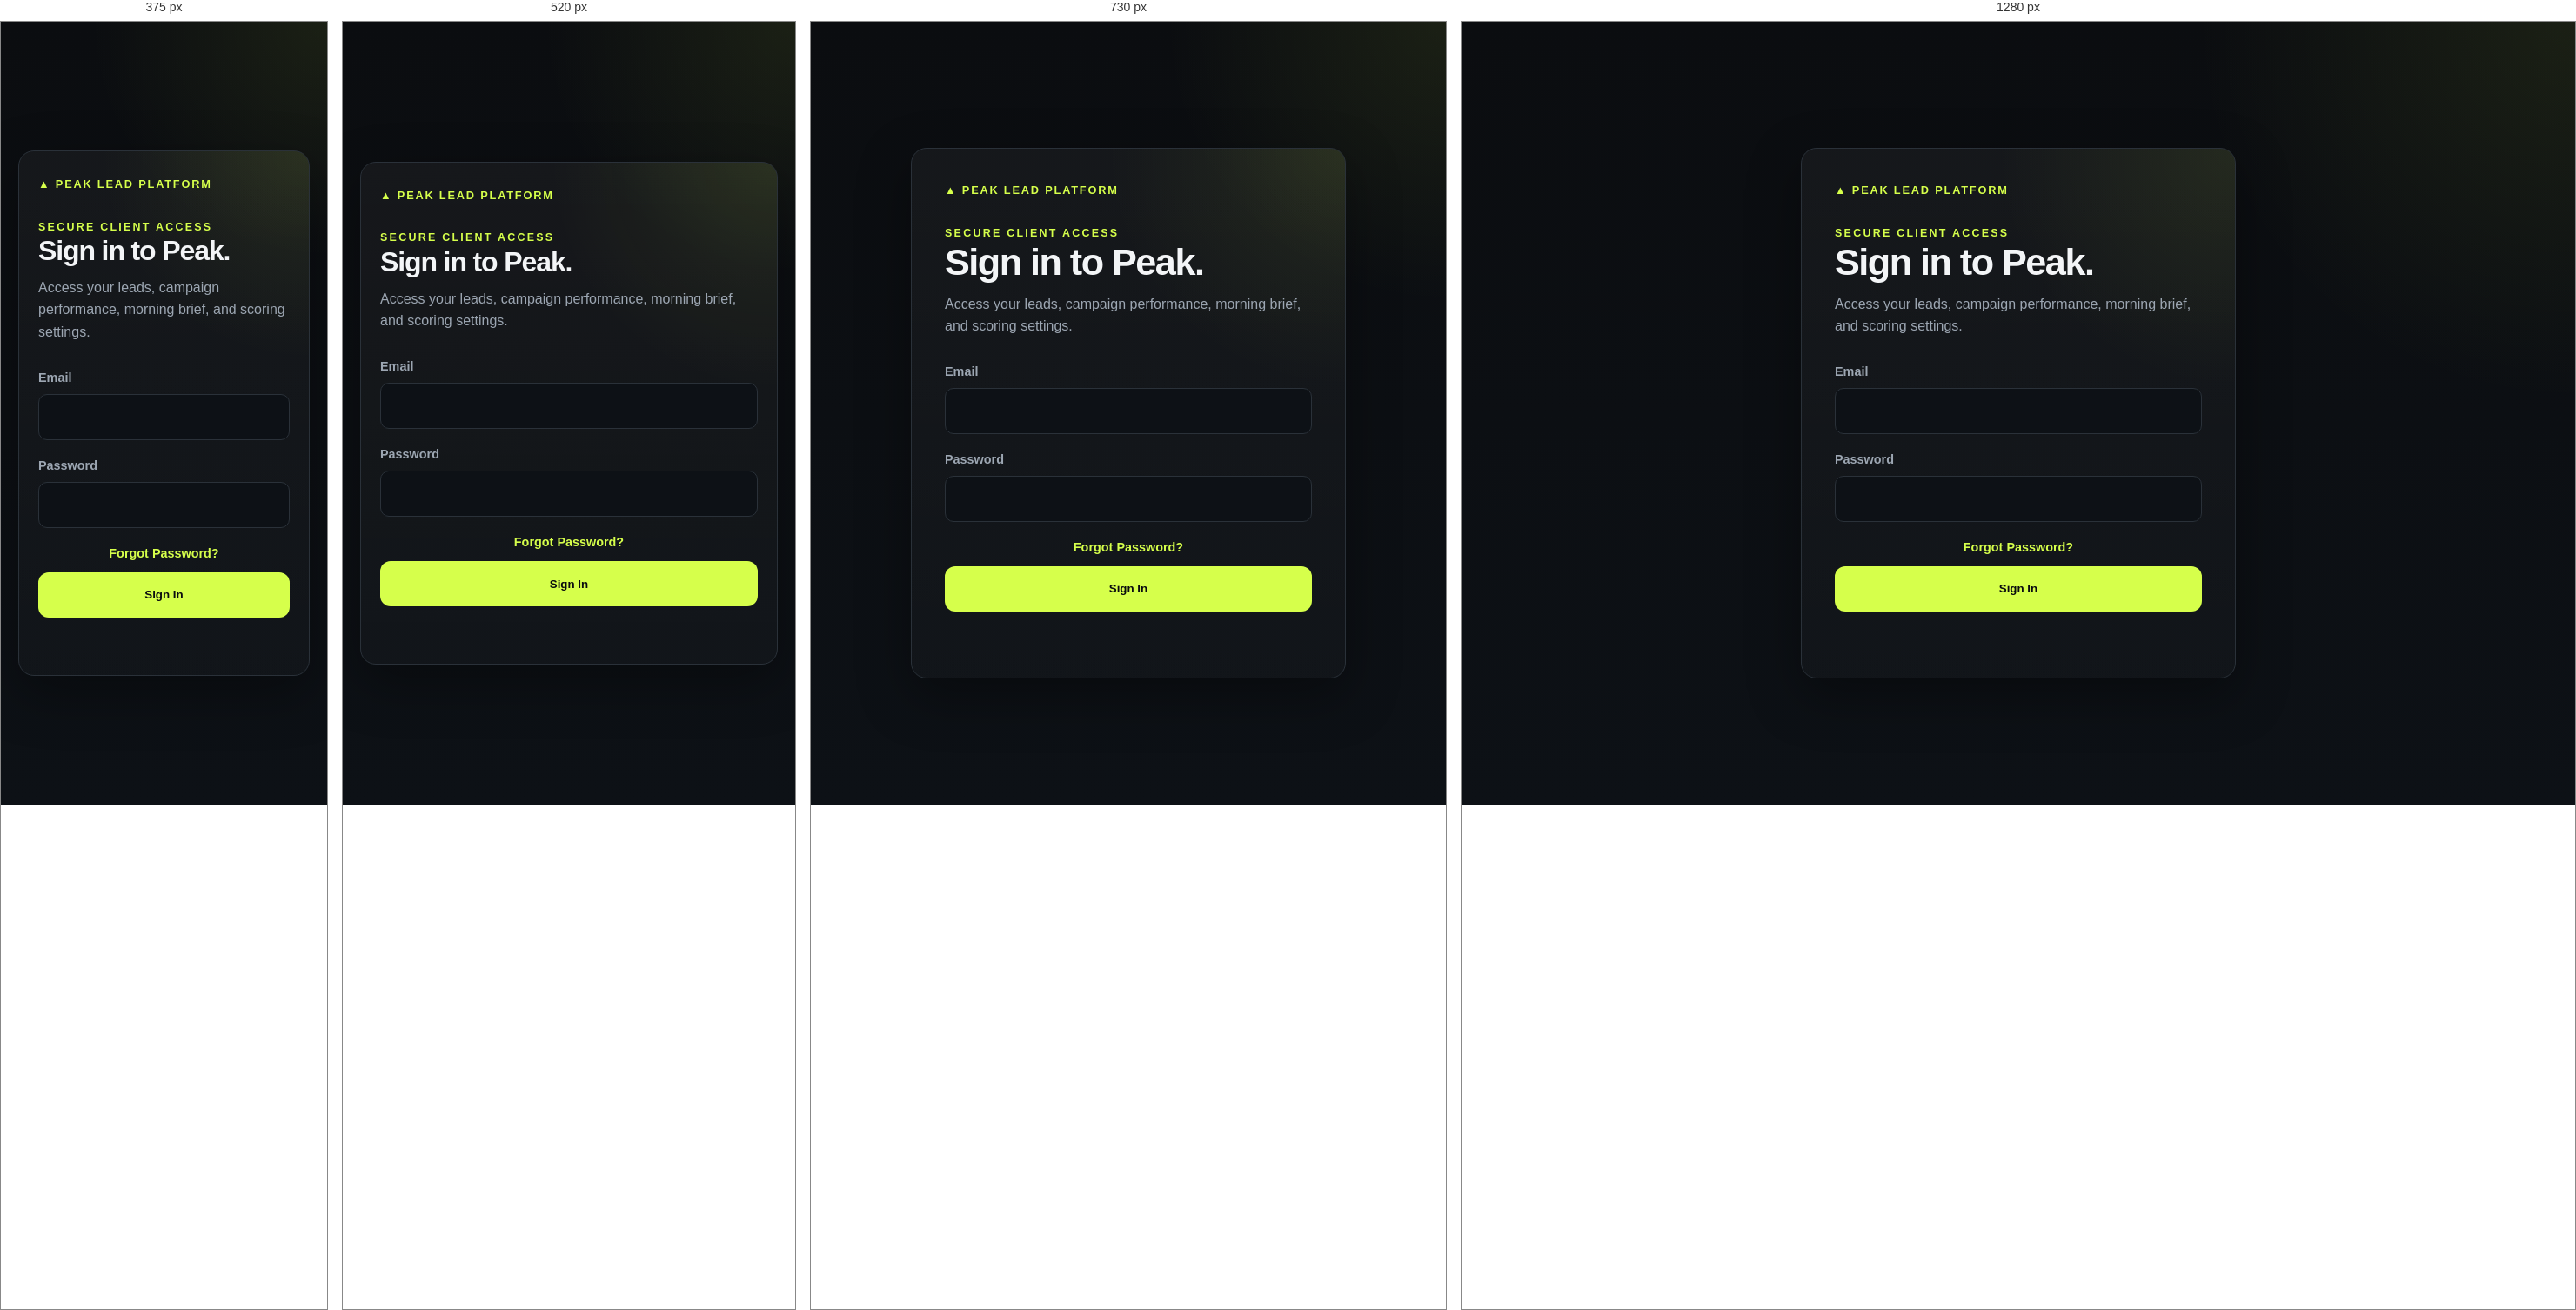
Rendered at 375 px, 520 px, 730 px and 1280 px, left to right.

<!-- file: login.html -->
<!doctype html>
<html lang="en">
<head>
  <link rel="canonical" href="https://www.peakleadplatform.com/login.html" />
  <script src="/attribution.js"></script>
  <script type="module" src="/analytics.js"></script>
  <meta charset="UTF-8" />
  <meta name="viewport" content="width=device-width, initial-scale=1.0" />
  <title>Log in to your account | Peak Lead Platform</title>
  <meta name="description" content="Sign in to Peak Lead Platform to manage your business’s leads, team assignments, sales pipeline, and daily follow-up priorities." />
  <link rel="stylesheet" href="/styles.css" />
</head>

<body>

  <main class="auth-page">
  <section class="auth-card">

      

      <p class="eyebrow">SECURE CLIENT ACCESS</p>

      <h1>Sign in to Peak.</h1>

      <p class="login-copy">
        Access your leads, campaign performance,
        morning brief, and scoring settings.
      </p>

      <form id="login-form">

        <label>
          Email
          <input
            type="email"
            name="email"
            autocomplete="email"
            required
          />
        </label>

        <label>
          Password
          <input
            type="password"
            name="password"
            autocomplete="current-password"
            required
          />
        </label>

        <p class="auth-footer">
  <a href="/forgot-password.html">
    Forgot Password?
  </a>
</p>
        <button
          type="submit"
          class="primary-button"
        >
          Sign In
        </button>

        <p id="login-status"></p>

      </form>

    </section>

  </main>

  <script>
    const form = document.getElementById("login-form");
    const status = document.getElementById("login-status");

    form.addEventListener("submit", async (event) => {
      event.preventDefault();

      status.textContent = "Signing in...";

      const data = new FormData(form);

      try {
        const response = await fetch("/api/login", {
          method: "POST",
          headers: {
            "Content-Type": "application/json",
          },
          body: JSON.stringify({
            email: data.get("email"),
            password: data.get("password"),
          }),
        });

        const result = await response.json();

        if (!response.ok) {
          throw new Error(
            result.error || "Unable to sign in."
          );
        }

       

        sessionStorage.setItem(
          "peak-user",
          JSON.stringify(result.user)
        );

        window.peakAnalytics?.setIdentity(result.user.id, { email: result.user.email, name: result.user.name });
        status.textContent = "Login successful.";

      if (result.user.role === "peak_admin") {
  window.location.href = "/admin.html";
} else {
  window.location.href = "/dashboard.html";
}
      } catch (error) {
        status.textContent = error.message;
      }
    });
  </script>

</body>
</html>

/* @media block from styles.css */
@media (max-width: 900px) {
  .metrics,
  .feature-grid {
    grid-template-columns: repeat(2, 1fr);
  }

  .lead-row {
    grid-template-columns: 1.5fr 70px 1fr;
  }

  .lead-row .action {
    grid-column: 1 / -1;
    padding-left: 58px;
  }
}

/* @media block from styles.css */
@media (max-width: 650px) {
  .navbar {
    align-items: flex-start;
  }

  .nav-links {
    display: none;
  }

  .hero {
    padding-top: 80px;
  }

  .metrics,
  .feature-grid {
    grid-template-columns: 1fr;
  }

  .lead-row {
    grid-template-columns: 1fr 60px;
  }

  .tier,
  .action {
    grid-column: 1 / -1;
  }

  .lead-row .action {
    padding-left: 0;
  }

  .cta {
    padding: 50px 24px;
  }

  footer {
    flex-direction: column;
  }
}

/* @media block from styles.css */
@media (max-width: 800px) {
  
  }

/* @media block from styles.css */
@media (max-width: 900px) {
  .campaign-grid {
    grid-template-columns: 1fr;
  }
}

/* @media block from styles.css */
@media (max-width: 700px) {
  .brief-grid {
    grid-template-columns: 1fr;
  }
}

/* @media block from styles.css */
@media (max-width: 650px) {
  .settings-header,
  .settings-footer {
    align-items: flex-start;
    flex-direction: column;
  }

  .settings-footer button {
    width: 100%;
  }
}

/* @media block from styles.css */
@media (max-width: 700px) {
  
}

/* @media block from styles.css */
@media (max-width: 560px) {
  .auth-card {
    padding: 28px 22px;
  }
}

/* @media block from styles.css */
@media (max-width: 760px) {
  .campaign-form-section .form-grid,
  .campaign-details {
    grid-template-columns: 1fr;
  }

  .campaign-card-header,
  .campaigns-page .section-heading {
    align-items: flex-start;
    flex-direction: column;
  }
}

/* @media block from styles.css */
@media (max-width: 760px) {
  .lead-entry-card {
    padding: 20px;
  }

  .lead-form-grid {
    grid-template-columns: 1fr;
  }
}

/* @media block from styles.css */
@media (max-width: 760px) {
  .lead-manager {
    padding: 20px;
  }

  .lead-manager-details {
    grid-template-columns: 1fr;
  }
}

/* @media block from styles.css */
@media (max-width: 800px) {
  body:not([data-page="dashboard"]) .demo-lead-grid { grid-template-columns: 1fr; }
  body:not([data-page="dashboard"]) .demo-follow-up { align-items: flex-start; flex-direction: column; }
}

/* @media block from styles.css */
@media (max-width: 850px) {
  .dashboard-connections { align-items: flex-start; flex-direction: column; }
  .dashboard-connection-actions { width: 100%; }
}

/* @media block from styles.css */
@media (max-width: 480px) {
  .dashboard-connection-actions { flex-direction: column; }
  .dashboard-connection-actions a { width: 100%; }
}

/* @media block from styles.css */
@media(max-width: 600px) { .team-member-actions, .team-member-actions form { width: 100%; } }

/* @media block from styles.css */
@media(max-width: 760px) { .embed-preview-layout { grid-template-columns: 1fr; } .embed-preview-page { width: calc(100% - 24px); } }

/* @media block from styles.css */
@media(max-width: 760px) { .peak-contact { grid-template-columns: 1fr; gap: 16px; } }

/* @media block from styles.css */
@media(max-width:650px){#all-lead-cards{grid-template-columns:1fr;}.lead-list-controls{align-items:stretch;flex-direction:column;}}

/* @media block from styles.css */
@media(max-width:650px){body[data-page="lead-list"] .navbar{align-items:flex-start;gap:18px;flex-direction:column;}body[data-page="lead-list"] .nav-links{gap:4px;}.lead-list-controls{padding:16px;}.lead-pagination{gap:10px;}}

/* @media block from styles.css */
@media(max-width:650px){.call-list-heading{align-items:flex-start;flex-direction:column;gap:14px;}body[data-page="dashboard"] .morning-worklist{padding:16px;}body[data-page="dashboard"] .metric-card{padding:16px;}.morning-call-summary{align-items:flex-start;}}

/* @media block from styles.css */
@media(max-width:760px){.pricing-layout{grid-template-columns:1fr;}.pricing-intro{margin-top:46px;}.pricing-plan,.pricing-included{padding:25px;}body[data-page="pricing"] .navbar{align-items:flex-start;gap:20px;flex-direction:column;}body[data-page="pricing"] .nav-links{gap:16px;}.pricing-faq{margin:50px auto;}}

/* @media block from styles.css */
@media(max-width:700px){body[data-page="trust"] .navbar{flex-direction:column;align-items:flex-start;gap:20px;}.trust-intro{padding-top:42px;}.trust-grid,.home-founder{grid-template-columns:1fr;}.founder-panel{flex-direction:column;}.founder-panel,.trust-callout,.home-founder{padding:24px;}.home-founder-name{align-items:flex-start;}.trust-table th,.trust-table td{padding:12px;}}

/* @media block from styles.css */
@media(max-width:760px){.home-scoring{grid-template-columns:1fr;gap:24px;}.home-faq{padding:24px;}.score-example{padding:22px;}.home-faq-actions{gap:18px;}}

/* @media block from styles.css */
@media(max-width:650px){body[data-page="home"] .navbar,body[data-page="pricing"] .navbar{position:relative;flex-direction:row;align-items:center;padding:18px 0;gap:12px;}.public-mobile-menu{display:block;}.public-mobile-menu summary{display:flex;align-items:center;justify-content:center;min-width:64px;min-height:44px;border:1px solid var(--line);border-radius:10px;cursor:pointer;color:var(--accent);list-style:none;}.public-mobile-menu summary::-webkit-details-marker{display:none;}.public-mobile-menu>nav{position:absolute;top:100%;left:0;right:0;z-index:30;background:var(--panel);border:1px solid var(--line);border-radius:12px;padding:12px;box-shadow:var(--shadow);display:grid;grid-template-columns:1fr 1fr;gap:4px;}.public-mobile-menu>nav a{display:flex;align-items:center;min-height:44px;padding:8px 10px;}.public-mobile-menu summary:focus-visible,.public-mobile-menu a:focus-visible{outline:2px solid var(--accent);outline-offset:3px;}body[data-page="home"] .hero{padding:34px 0 44px;}body[data-page="home"] .hero h1{font-size:clamp(2rem,8.5vw,2.8rem);line-height:1.1;}body[data-page="home"] .hero-badge{font-size:.65rem;line-height:1.5;}body[data-page="home"] .hero-copy{font-size:.95rem;line-height:1.65;}body[data-page="home"] .hero-actions{margin-top:22px;}body[data-page="home"] .hero-actions a,body[data-page="pricing"] .primary-button,body[data-page="pricing"] .pricing-question{min-height:44px;}.pricing-question{display:inline-flex;align-items:center;}.pricing-amount{overflow-wrap:anywhere;}body[data-page="home"] .nav-links,body[data-page="pricing"] .nav-links{display:none;}.comparison-copy .trust-table{font-size:.78rem;}.comparison-links a{display:flex;align-items:center;min-height:44px;}.pricing-faq summary,.home-faq summary{min-height:44px;}}